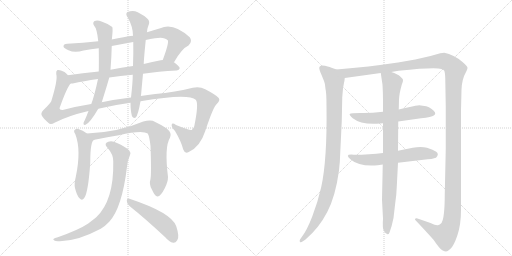
t = 0.00 s
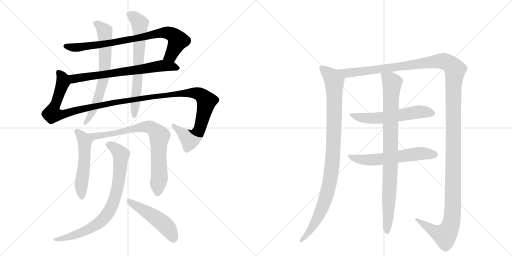
t = 2.56 s
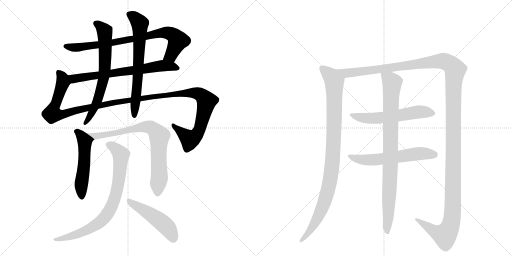
t = 5.12 s
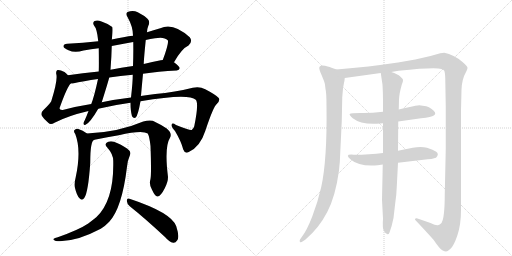
t = 7.68 s
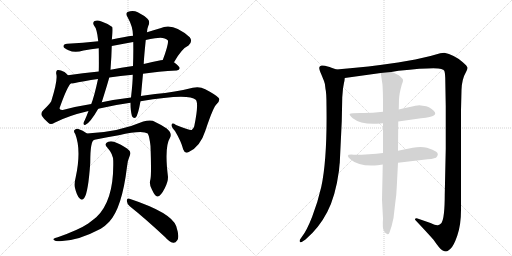
t = 10.24 s
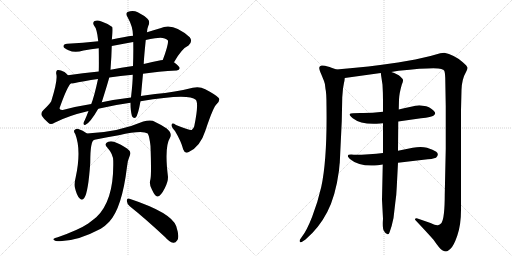
t = 12.80 s

The animated SVG that drew these frames (rendered in a browser with its animation timeline set to each time). Animation: 14 CSS @keyframes rules; one cycle of 12.80 s.

<svg version="1.1" viewBox="0 0 2048 1024" xmlns="http://www.w3.org/2000/svg">
  <g stroke="lightgray" stroke-dasharray="1,1" stroke-width="1" transform="scale(4, 4)">
    <line x1="0" y1="0" x2="256" y2="256"></line>
    <line x1="256" y1="0" x2="0" y2="256"></line>
    <line x1="128" y1="0" x2="128" y2="256"></line>
    <line x1="0" y1="128" x2="256" y2="128"></line>
    <line x1="256" y1="0" x2="512" y2="256"></line>
    <line x1="512" y1="0" x2="256" y2="256"></line>
    <line x1="384" y1="0" x2="384" y2="256"></line>
    <line x1="256" y1="128" x2="512" y2="128"></line>
  </g>
<g transform="scale(1, -1) translate(0, -850)">
   <style type="text/css">
    @keyframes keyframes0 {
      from {
       stroke: black;
       stroke-dashoffset: 813;
       stroke-width: 128;
       }
       73% {
       animation-timing-function: step-end;
       stroke: black;
       stroke-dashoffset: 0;
       stroke-width: 128;
       }
       to {
       stroke: black;
       stroke-width: 1024;
       }
       }
       #make-me-a-hanzi-animation-0 {
         animation: keyframes0 0.911621s both;
         animation-delay: 0.000000s;
         animation-timing-function: linear;
       }
    @keyframes keyframes1 {
      from {
       stroke: black;
       stroke-dashoffset: 694;
       stroke-width: 128;
       }
       69% {
       animation-timing-function: step-end;
       stroke: black;
       stroke-dashoffset: 0;
       stroke-width: 128;
       }
       to {
       stroke: black;
       stroke-width: 1024;
       }
       }
       #make-me-a-hanzi-animation-1 {
         animation: keyframes1 0.814779s both;
         animation-delay: 0.911621s;
         animation-timing-function: linear;
       }
    @keyframes keyframes2 {
      from {
       stroke: black;
       stroke-dashoffset: 1331;
       stroke-width: 128;
       }
       81% {
       animation-timing-function: step-end;
       stroke: black;
       stroke-dashoffset: 0;
       stroke-width: 128;
       }
       to {
       stroke: black;
       stroke-width: 1024;
       }
       }
       #make-me-a-hanzi-animation-2 {
         animation: keyframes2 1.333171s both;
         animation-delay: 1.726400s;
         animation-timing-function: linear;
       }
    @keyframes keyframes3 {
      from {
       stroke: black;
       stroke-dashoffset: 684;
       stroke-width: 128;
       }
       69% {
       animation-timing-function: step-end;
       stroke: black;
       stroke-dashoffset: 0;
       stroke-width: 128;
       }
       to {
       stroke: black;
       stroke-width: 1024;
       }
       }
       #make-me-a-hanzi-animation-3 {
         animation: keyframes3 0.806641s both;
         animation-delay: 3.059570s;
         animation-timing-function: linear;
       }
    @keyframes keyframes4 {
      from {
       stroke: black;
       stroke-dashoffset: 678;
       stroke-width: 128;
       }
       69% {
       animation-timing-function: step-end;
       stroke: black;
       stroke-dashoffset: 0;
       stroke-width: 128;
       }
       to {
       stroke: black;
       stroke-width: 1024;
       }
       }
       #make-me-a-hanzi-animation-4 {
         animation: keyframes4 0.801758s both;
         animation-delay: 3.866211s;
         animation-timing-function: linear;
       }
    @keyframes keyframes5 {
      from {
       stroke: black;
       stroke-dashoffset: 530;
       stroke-width: 128;
       }
       63% {
       animation-timing-function: step-end;
       stroke: black;
       stroke-dashoffset: 0;
       stroke-width: 128;
       }
       to {
       stroke: black;
       stroke-width: 1024;
       }
       }
       #make-me-a-hanzi-animation-5 {
         animation: keyframes5 0.681315s both;
         animation-delay: 4.667969s;
         animation-timing-function: linear;
       }
    @keyframes keyframes6 {
      from {
       stroke: black;
       stroke-dashoffset: 790;
       stroke-width: 128;
       }
       72% {
       animation-timing-function: step-end;
       stroke: black;
       stroke-dashoffset: 0;
       stroke-width: 128;
       }
       to {
       stroke: black;
       stroke-width: 1024;
       }
       }
       #make-me-a-hanzi-animation-6 {
         animation: keyframes6 0.892904s both;
         animation-delay: 5.349284s;
         animation-timing-function: linear;
       }
    @keyframes keyframes7 {
      from {
       stroke: black;
       stroke-dashoffset: 804;
       stroke-width: 128;
       }
       72% {
       animation-timing-function: step-end;
       stroke: black;
       stroke-dashoffset: 0;
       stroke-width: 128;
       }
       to {
       stroke: black;
       stroke-width: 1024;
       }
       }
       #make-me-a-hanzi-animation-7 {
         animation: keyframes7 0.904297s both;
         animation-delay: 6.242188s;
         animation-timing-function: linear;
       }
    @keyframes keyframes8 {
      from {
       stroke: black;
       stroke-dashoffset: 490;
       stroke-width: 128;
       }
       61% {
       animation-timing-function: step-end;
       stroke: black;
       stroke-dashoffset: 0;
       stroke-width: 128;
       }
       to {
       stroke: black;
       stroke-width: 1024;
       }
       }
       #make-me-a-hanzi-animation-8 {
         animation: keyframes8 0.648763s both;
         animation-delay: 7.146484s;
         animation-timing-function: linear;
       }
    @keyframes keyframes9 {
      from {
       stroke: black;
       stroke-dashoffset: 993;
       stroke-width: 128;
       }
       76% {
       animation-timing-function: step-end;
       stroke: black;
       stroke-dashoffset: 0;
       stroke-width: 128;
       }
       to {
       stroke: black;
       stroke-width: 1024;
       }
       }
       #make-me-a-hanzi-animation-9 {
         animation: keyframes9 1.058105s both;
         animation-delay: 7.795247s;
         animation-timing-function: linear;
       }
    @keyframes keyframes10 {
      from {
       stroke: black;
       stroke-dashoffset: 1539;
       stroke-width: 128;
       }
       83% {
       animation-timing-function: step-end;
       stroke: black;
       stroke-dashoffset: 0;
       stroke-width: 128;
       }
       to {
       stroke: black;
       stroke-width: 1024;
       }
       }
       #make-me-a-hanzi-animation-10 {
         animation: keyframes10 1.502441s both;
         animation-delay: 8.853353s;
         animation-timing-function: linear;
       }
    @keyframes keyframes11 {
      from {
       stroke: black;
       stroke-dashoffset: 583;
       stroke-width: 128;
       }
       65% {
       animation-timing-function: step-end;
       stroke: black;
       stroke-dashoffset: 0;
       stroke-width: 128;
       }
       to {
       stroke: black;
       stroke-width: 1024;
       }
       }
       #make-me-a-hanzi-animation-11 {
         animation: keyframes11 0.724447s both;
         animation-delay: 10.355794s;
         animation-timing-function: linear;
       }
    @keyframes keyframes12 {
      from {
       stroke: black;
       stroke-dashoffset: 593;
       stroke-width: 128;
       }
       66% {
       animation-timing-function: step-end;
       stroke: black;
       stroke-dashoffset: 0;
       stroke-width: 128;
       }
       to {
       stroke: black;
       stroke-width: 1024;
       }
       }
       #make-me-a-hanzi-animation-12 {
         animation: keyframes12 0.732585s both;
         animation-delay: 11.080241s;
         animation-timing-function: linear;
       }
    @keyframes keyframes13 {
      from {
       stroke: black;
       stroke-dashoffset: 904;
       stroke-width: 128;
       }
       75% {
       animation-timing-function: step-end;
       stroke: black;
       stroke-dashoffset: 0;
       stroke-width: 128;
       }
       to {
       stroke: black;
       stroke-width: 1024;
       }
       }
       #make-me-a-hanzi-animation-13 {
         animation: keyframes13 0.985677s both;
         animation-delay: 11.812826s;
         animation-timing-function: linear;
       }
</style>
<path d="M 696 601 Q 727 656 754 668 Q 772 684 759 701 Q 692 762 641 737 Q 614 730 588 721 L 532 707 Q 498 703 447 692 L 393 685 Q 332 678 269 675 Q 253 674 254 664 Q 255 657 274 649 Q 299 637 334 648 Q 364 654 395 657 L 447 666 Q 489 675 533 682 L 583 690 Q 601 694 620 697 Q 657 704 671 689 Q 677 680 651 610 C 641 582 681 575 696 601 Z" fill="lightgray"></path> 
<path d="M 572 555 Q 633 564 707 568 Q 717 569 719 577 Q 719 584 696 601 L 651 610 Q 647 610 643 609 Q 609 602 575 594 L 532 586 Q 484 579 442 571 L 395 564 Q 329 557 272 549 C 242 545 253 513 283 516 Q 286 516 291 516 Q 333 526 392 534 L 437 540 Q 480 547 531 551 L 572 555 Z" fill="lightgray"></path> 
<path d="M 393 415 Q 454 430 522 439 L 562 445 Q 754 478 783 451 Q 796 438 777 345 Q 774 335 767 330 Q 761 327 704 350 Q 689 360 687 352 Q 684 343 700 326 Q 725 284 733 252 Q 740 233 755 242 Q 801 263 821 326 Q 854 425 867 434 Q 882 449 875 458 Q 865 470 821 493 Q 799 505 771 499 Q 701 481 621 474 Q 590 471 563 466 L 524 460 Q 464 453 407 441 L 365 434 Q 307 425 251 410 Q 238 409 238 417 Q 269 504 283 516 C 294 534 294 534 272 549 Q 265 556 258 562 Q 239 572 230 570 Q 223 567 225 554 Q 232 532 205 445 Q 198 433 173 409 Q 161 397 168 386 Q 175 374 193 359 Q 202 349 218 359 Q 272 387 354 406 L 393 415 Z" fill="lightgray"></path> 
<path d="M 447 692 Q 448 696 448 698 Q 452 735 449 742 Q 433 755 406 764 Q 390 771 378 766 Q 369 759 376 748 Q 388 736 393 685 L 395 657 Q 396 591 395 564 L 392 534 Q 377 464 365 434 L 354 406 Q 347 387 339 369 Q 335 363 334 358 Q 333 348 342 351 Q 360 358 393 415 L 407 441 Q 431 517 437 540 L 442 571 Q 446 622 447 666 L 447 692 Z" fill="lightgray"></path> 
<path d="M 522 439 Q 522 406 528 385 Q 534 375 543 380 Q 552 389 562 445 L 563 466 Q 563 467 564 468 Q 568 513 572 555 L 575 594 Q 575 610 583 690 L 588 721 Q 589 737 593 746 Q 602 764 590 775 Q 577 788 551 801 Q 532 810 510 802 Q 500 795 511 780 Q 532 743 532 707 L 533 682 Q 534 639 532 586 L 531 551 Q 531 521 524 460 L 522 439 Z" fill="lightgray"></path> 
<path d="M 348 316 Q 332 329 311 335 Q 302 336 297 329 Q 294 323 301 314 Q 326 250 303 142 Q 296 115 300 98 Q 307 68 318 57 Q 328 45 337 58 Q 353 80 361 199 Q 361 290 378 291 C 380 293 372 298 348 316 Z" fill="lightgray"></path> 
<path d="M 602 134 Q 595 112 608 91 Q 621 63 630 64 Q 643 65 659 97 Q 672 122 672 142 Q 657 263 680 299 Q 690 317 667 336 Q 643 352 611 367 Q 596 371 573 364 Q 473 321 348 316 C 318 314 349 285 378 291 Q 432 303 475 309 Q 569 331 591 316 Q 598 303 602 266 Q 606 157 602 134 Z" fill="lightgray"></path> 
<path d="M 453 204 Q 456 48 385 -19 Q 370 -31 353 -44 Q 316 -69 231 -99 Q 218 -102 215 -105 Q 209 -109 223 -114 Q 298 -121 403 -65 Q 422 -53 437 -37 Q 488 18 508 183 Q 509 205 520 230 Q 524 240 517 248 Q 501 264 468 278 Q 449 288 433 283 Q 414 276 429 260 Q 454 232 453 204 Z" fill="lightgray"></path> 
<path d="M 519 25 Q 583 -26 661 -99 Q 677 -118 693 -121 Q 702 -122 709 -111 Q 719 -98 705 -55 Q 687 -1 518 55 Q 508 59 507 47 Q 508 34 519 25 Z" fill="lightgray"></path> 
<path d="M 1346 572 L 1326 579 Q 1324 581 1300 587 Q 1277 592 1277 578 Q 1277 571 1285 553 L 1296 526 Q 1301 515 1302 494 Q 1306 480 1306 425 Q 1309 212 1285 102 Q 1271 41 1249 -16 Q 1227 -73 1207 -98 L 1200 -108 Q 1197 -114 1200 -118 Q 1203 -122 1213 -114 L 1222 -108 Q 1276 -62 1309 2 Q 1342 65 1356 168 Q 1358 194 1359 198 L 1367 365 L 1369 461 L 1372 496 L 1376 519 Q 1378 525 1379 538 C 1382 559 1374 562 1346 572 Z" fill="lightgray"></path> 
<path d="M 1565 562 L 1594 567 Q 1741 582 1765 574 Q 1775 571 1777 567 Q 1780 562 1781 538 L 1783 424 L 1783 255 L 1779 72 Q 1779 -21 1766 -42 Q 1758 -50 1754 -50 Q 1747 -54 1722 -42 L 1670 -24 Q 1669 -23 1665 -23 Q 1662 -24 1660 -26 Q 1659 -28 1663 -32 Q 1714 -86 1734 -109 Q 1760 -147 1769 -151 Q 1779 -156 1784 -156 Q 1789 -156 1801 -146 Q 1814 -136 1829 -93 Q 1844 -50 1844 10 L 1844 410 L 1846 490 Q 1847 533 1865 564 Q 1869 571 1870 578 Q 1871 584 1850 602 Q 1815 632 1777 639 L 1761 637 L 1722 626 L 1661 612 L 1592 600 Q 1478 583 1346 572 C 1316 569 1349 534 1379 538 L 1523 558 L 1565 562 Z" fill="lightgray"></path> 
<path d="M 1532 403 Q 1482 397 1442 398 Q 1403 398 1399 394 Q 1396 390 1411 377 Q 1445 350 1520 356 L 1532 357 L 1593 364 L 1684 377 Q 1727 381 1735 388 Q 1744 394 1739 402 Q 1728 417 1705 425 L 1677 429 Q 1672 429 1661 427 Q 1651 425 1595 412 L 1532 403 Z" fill="lightgray"></path> 
<path d="M 1532 238 Q 1480 231 1415 231 Q 1374 235 1404 211 Q 1436 183 1511 189 L 1531 192 L 1592 199 L 1694 211 Q 1732 214 1744 219 Q 1758 233 1745 243 Q 1733 252 1708 259 Q 1684 265 1651 259 L 1592 247 L 1532 238 Z" fill="lightgray"></path> 
<path d="M 1595 412 L 1596 452 Q 1597 476 1607 511 Q 1613 525 1612 530 Q 1612 534 1601 544 Q 1591 554 1565 562 C 1537 573 1520 579 1523 558 L 1530 511 Q 1532 479 1532 446 L 1532 403 L 1532 357 L 1532 238 L 1531 192 L 1528 51 L 1532 -25 Q 1529 -65 1536 -74 Q 1543 -87 1550 -87 Q 1554 -89 1558 -80 Q 1568 -53 1574 -22 L 1581 38 Q 1586 71 1587 102 L 1592 199 L 1592 247 L 1593 364 L 1595 412 Z" fill="lightgray"></path> 
      <clipPath id="make-me-a-hanzi-clip-0">
      <path d="M 696 601 Q 727 656 754 668 Q 772 684 759 701 Q 692 762 641 737 Q 614 730 588 721 L 532 707 Q 498 703 447 692 L 393 685 Q 332 678 269 675 Q 253 674 254 664 Q 255 657 274 649 Q 299 637 334 648 Q 364 654 395 657 L 447 666 Q 489 675 533 682 L 583 690 Q 601 694 620 697 Q 657 704 671 689 Q 677 680 651 610 C 641 582 681 575 696 601 Z" fill="lightgray"></path>
      </clipPath>
      <path clip-path="url(#make-me-a-hanzi-clip-0)" d="M 263 665 L 296 660 L 387 670 L 524 692 L 639 718 L 674 719 L 693 710 L 712 688 L 684 629 L 661 619 " fill="none" id="make-me-a-hanzi-animation-0" stroke-dasharray="685 1370" stroke-linecap="round"></path>

      <clipPath id="make-me-a-hanzi-clip-1">
      <path d="M 572 555 Q 633 564 707 568 Q 717 569 719 577 Q 719 584 696 601 L 651 610 Q 647 610 643 609 Q 609 602 575 594 L 532 586 Q 484 579 442 571 L 395 564 Q 329 557 272 549 C 242 545 253 513 283 516 Q 286 516 291 516 Q 333 526 392 534 L 437 540 Q 480 547 531 551 L 572 555 Z" fill="lightgray"></path>
      </clipPath>
      <path clip-path="url(#make-me-a-hanzi-clip-1)" d="M 280 545 L 290 537 L 307 536 L 654 587 L 693 584 L 710 576 " fill="none" id="make-me-a-hanzi-animation-1" stroke-dasharray="566 1132" stroke-linecap="round"></path>

      <clipPath id="make-me-a-hanzi-clip-2">
      <path d="M 393 415 Q 454 430 522 439 L 562 445 Q 754 478 783 451 Q 796 438 777 345 Q 774 335 767 330 Q 761 327 704 350 Q 689 360 687 352 Q 684 343 700 326 Q 725 284 733 252 Q 740 233 755 242 Q 801 263 821 326 Q 854 425 867 434 Q 882 449 875 458 Q 865 470 821 493 Q 799 505 771 499 Q 701 481 621 474 Q 590 471 563 466 L 524 460 Q 464 453 407 441 L 365 434 Q 307 425 251 410 Q 238 409 238 417 Q 269 504 283 516 C 294 534 294 534 272 549 Q 265 556 258 562 Q 239 572 230 570 Q 223 567 225 554 Q 232 532 205 445 Q 198 433 173 409 Q 161 397 168 386 Q 175 374 193 359 Q 202 349 218 359 Q 272 387 354 406 L 393 415 Z" fill="lightgray"></path>
      </clipPath>
      <path clip-path="url(#make-me-a-hanzi-clip-2)" d="M 235 561 L 251 535 L 252 521 L 210 405 L 210 395 L 226 392 L 259 394 L 445 439 L 574 454 L 614 465 L 624 461 L 677 472 L 768 479 L 798 473 L 814 461 L 826 445 L 822 422 L 796 325 L 778 302 L 756 294 L 694 347 " fill="none" id="make-me-a-hanzi-animation-2" stroke-dasharray="1203 2406" stroke-linecap="round"></path>

      <clipPath id="make-me-a-hanzi-clip-3">
      <path d="M 447 692 Q 448 696 448 698 Q 452 735 449 742 Q 433 755 406 764 Q 390 771 378 766 Q 369 759 376 748 Q 388 736 393 685 L 395 657 Q 396 591 395 564 L 392 534 Q 377 464 365 434 L 354 406 Q 347 387 339 369 Q 335 363 334 358 Q 333 348 342 351 Q 360 358 393 415 L 407 441 Q 431 517 437 540 L 442 571 Q 446 622 447 666 L 447 692 Z" fill="lightgray"></path>
      </clipPath>
      <path clip-path="url(#make-me-a-hanzi-clip-3)" d="M 385 756 L 419 725 L 419 567 L 388 443 L 342 359 " fill="none" id="make-me-a-hanzi-animation-3" stroke-dasharray="556 1112" stroke-linecap="round"></path>

      <clipPath id="make-me-a-hanzi-clip-4">
      <path d="M 522 439 Q 522 406 528 385 Q 534 375 543 380 Q 552 389 562 445 L 563 466 Q 563 467 564 468 Q 568 513 572 555 L 575 594 Q 575 610 583 690 L 588 721 Q 589 737 593 746 Q 602 764 590 775 Q 577 788 551 801 Q 532 810 510 802 Q 500 795 511 780 Q 532 743 532 707 L 533 682 Q 534 639 532 586 L 531 551 Q 531 521 524 460 L 522 439 Z" fill="lightgray"></path>
      </clipPath>
      <path clip-path="url(#make-me-a-hanzi-clip-4)" d="M 519 791 L 546 773 L 559 755 L 552 550 L 537 388 " fill="none" id="make-me-a-hanzi-animation-4" stroke-dasharray="550 1100" stroke-linecap="round"></path>

      <clipPath id="make-me-a-hanzi-clip-5">
      <path d="M 348 316 Q 332 329 311 335 Q 302 336 297 329 Q 294 323 301 314 Q 326 250 303 142 Q 296 115 300 98 Q 307 68 318 57 Q 328 45 337 58 Q 353 80 361 199 Q 361 290 378 291 C 380 293 372 298 348 316 Z" fill="lightgray"></path>
      </clipPath>
      <path clip-path="url(#make-me-a-hanzi-clip-5)" d="M 308 324 L 340 281 L 339 213 L 325 116 L 327 62 " fill="none" id="make-me-a-hanzi-animation-5" stroke-dasharray="402 804" stroke-linecap="round"></path>

      <clipPath id="make-me-a-hanzi-clip-6">
      <path d="M 602 134 Q 595 112 608 91 Q 621 63 630 64 Q 643 65 659 97 Q 672 122 672 142 Q 657 263 680 299 Q 690 317 667 336 Q 643 352 611 367 Q 596 371 573 364 Q 473 321 348 316 C 318 314 349 285 378 291 Q 432 303 475 309 Q 569 331 591 316 Q 598 303 602 266 Q 606 157 602 134 Z" fill="lightgray"></path>
      </clipPath>
      <path clip-path="url(#make-me-a-hanzi-clip-6)" d="M 356 316 L 383 304 L 506 325 L 574 343 L 596 343 L 616 332 L 637 306 L 638 150 L 631 75 " fill="none" id="make-me-a-hanzi-animation-6" stroke-dasharray="662 1324" stroke-linecap="round"></path>

      <clipPath id="make-me-a-hanzi-clip-7">
      <path d="M 453 204 Q 456 48 385 -19 Q 370 -31 353 -44 Q 316 -69 231 -99 Q 218 -102 215 -105 Q 209 -109 223 -114 Q 298 -121 403 -65 Q 422 -53 437 -37 Q 488 18 508 183 Q 509 205 520 230 Q 524 240 517 248 Q 501 264 468 278 Q 449 288 433 283 Q 414 276 429 260 Q 454 232 453 204 Z" fill="lightgray"></path>
      </clipPath>
      <path clip-path="url(#make-me-a-hanzi-clip-7)" d="M 434 271 L 476 242 L 484 221 L 469 97 L 458 53 L 432 -2 L 415 -25 L 369 -60 L 294 -92 L 220 -108 " fill="none" id="make-me-a-hanzi-animation-7" stroke-dasharray="676 1352" stroke-linecap="round"></path>

      <clipPath id="make-me-a-hanzi-clip-8">
      <path d="M 519 25 Q 583 -26 661 -99 Q 677 -118 693 -121 Q 702 -122 709 -111 Q 719 -98 705 -55 Q 687 -1 518 55 Q 508 59 507 47 Q 508 34 519 25 Z" fill="lightgray"></path>
      </clipPath>
      <path clip-path="url(#make-me-a-hanzi-clip-8)" d="M 518 44 L 648 -40 L 673 -64 L 693 -104 " fill="none" id="make-me-a-hanzi-animation-8" stroke-dasharray="362 724" stroke-linecap="round"></path>

      <clipPath id="make-me-a-hanzi-clip-9">
      <path d="M 1346 572 L 1326 579 Q 1324 581 1300 587 Q 1277 592 1277 578 Q 1277 571 1285 553 L 1296 526 Q 1301 515 1302 494 Q 1306 480 1306 425 Q 1309 212 1285 102 Q 1271 41 1249 -16 Q 1227 -73 1207 -98 L 1200 -108 Q 1197 -114 1200 -118 Q 1203 -122 1213 -114 L 1222 -108 Q 1276 -62 1309 2 Q 1342 65 1356 168 Q 1358 194 1359 198 L 1367 365 L 1369 461 L 1372 496 L 1376 519 Q 1378 525 1379 538 C 1382 559 1374 562 1346 572 Z" fill="lightgray"></path>
      </clipPath>
      <path clip-path="url(#make-me-a-hanzi-clip-9)" d="M 1291 576 L 1328 541 L 1337 525 L 1336 328 L 1326 163 L 1314 97 L 1284 6 L 1241 -72 L 1206 -113 " fill="none" id="make-me-a-hanzi-animation-9" stroke-dasharray="865 1730" stroke-linecap="round"></path>

      <clipPath id="make-me-a-hanzi-clip-10">
      <path d="M 1565 562 L 1594 567 Q 1741 582 1765 574 Q 1775 571 1777 567 Q 1780 562 1781 538 L 1783 424 L 1783 255 L 1779 72 Q 1779 -21 1766 -42 Q 1758 -50 1754 -50 Q 1747 -54 1722 -42 L 1670 -24 Q 1669 -23 1665 -23 Q 1662 -24 1660 -26 Q 1659 -28 1663 -32 Q 1714 -86 1734 -109 Q 1760 -147 1769 -151 Q 1779 -156 1784 -156 Q 1789 -156 1801 -146 Q 1814 -136 1829 -93 Q 1844 -50 1844 10 L 1844 410 L 1846 490 Q 1847 533 1865 564 Q 1869 571 1870 578 Q 1871 584 1850 602 Q 1815 632 1777 639 L 1761 637 L 1722 626 L 1661 612 L 1592 600 Q 1478 583 1346 572 C 1316 569 1349 534 1379 538 L 1523 558 L 1565 562 Z" fill="lightgray"></path>
      </clipPath>
      <path clip-path="url(#make-me-a-hanzi-clip-10)" d="M 1355 569 L 1398 558 L 1763 606 L 1794 598 L 1820 571 L 1814 489 L 1812 48 L 1805 -42 L 1798 -64 L 1778 -91 L 1733 -73 L 1664 -28 " fill="none" id="make-me-a-hanzi-animation-10" stroke-dasharray="1411 2822" stroke-linecap="round"></path>

      <clipPath id="make-me-a-hanzi-clip-11">
      <path d="M 1532 403 Q 1482 397 1442 398 Q 1403 398 1399 394 Q 1396 390 1411 377 Q 1445 350 1520 356 L 1532 357 L 1593 364 L 1684 377 Q 1727 381 1735 388 Q 1744 394 1739 402 Q 1728 417 1705 425 L 1677 429 Q 1672 429 1661 427 Q 1651 425 1595 412 L 1532 403 Z" fill="lightgray"></path>
      </clipPath>
      <path clip-path="url(#make-me-a-hanzi-clip-11)" d="M 1403 392 L 1446 379 L 1490 376 L 1680 403 L 1726 398 " fill="none" id="make-me-a-hanzi-animation-11" stroke-dasharray="455 910" stroke-linecap="round"></path>

      <clipPath id="make-me-a-hanzi-clip-12">
      <path d="M 1532 238 Q 1480 231 1415 231 Q 1374 235 1404 211 Q 1436 183 1511 189 L 1531 192 L 1592 199 L 1694 211 Q 1732 214 1744 219 Q 1758 233 1745 243 Q 1733 252 1708 259 Q 1684 265 1651 259 L 1592 247 L 1532 238 Z" fill="lightgray"></path>
      </clipPath>
      <path clip-path="url(#make-me-a-hanzi-clip-12)" d="M 1404 224 L 1416 217 L 1481 210 L 1663 235 L 1737 231 " fill="none" id="make-me-a-hanzi-animation-12" stroke-dasharray="465 930" stroke-linecap="round"></path>

      <clipPath id="make-me-a-hanzi-clip-13">
      <path d="M 1595 412 L 1596 452 Q 1597 476 1607 511 Q 1613 525 1612 530 Q 1612 534 1601 544 Q 1591 554 1565 562 C 1537 573 1520 579 1523 558 L 1530 511 Q 1532 479 1532 446 L 1532 403 L 1532 357 L 1532 238 L 1531 192 L 1528 51 L 1532 -25 Q 1529 -65 1536 -74 Q 1543 -87 1550 -87 Q 1554 -89 1558 -80 Q 1568 -53 1574 -22 L 1581 38 Q 1586 71 1587 102 L 1592 199 L 1592 247 L 1593 364 L 1595 412 Z" fill="lightgray"></path>
      </clipPath>
      <path clip-path="url(#make-me-a-hanzi-clip-13)" d="M 1531 551 L 1569 519 L 1550 -79 " fill="none" id="make-me-a-hanzi-animation-13" stroke-dasharray="776 1552" stroke-linecap="round"></path>

</g>
</svg>
